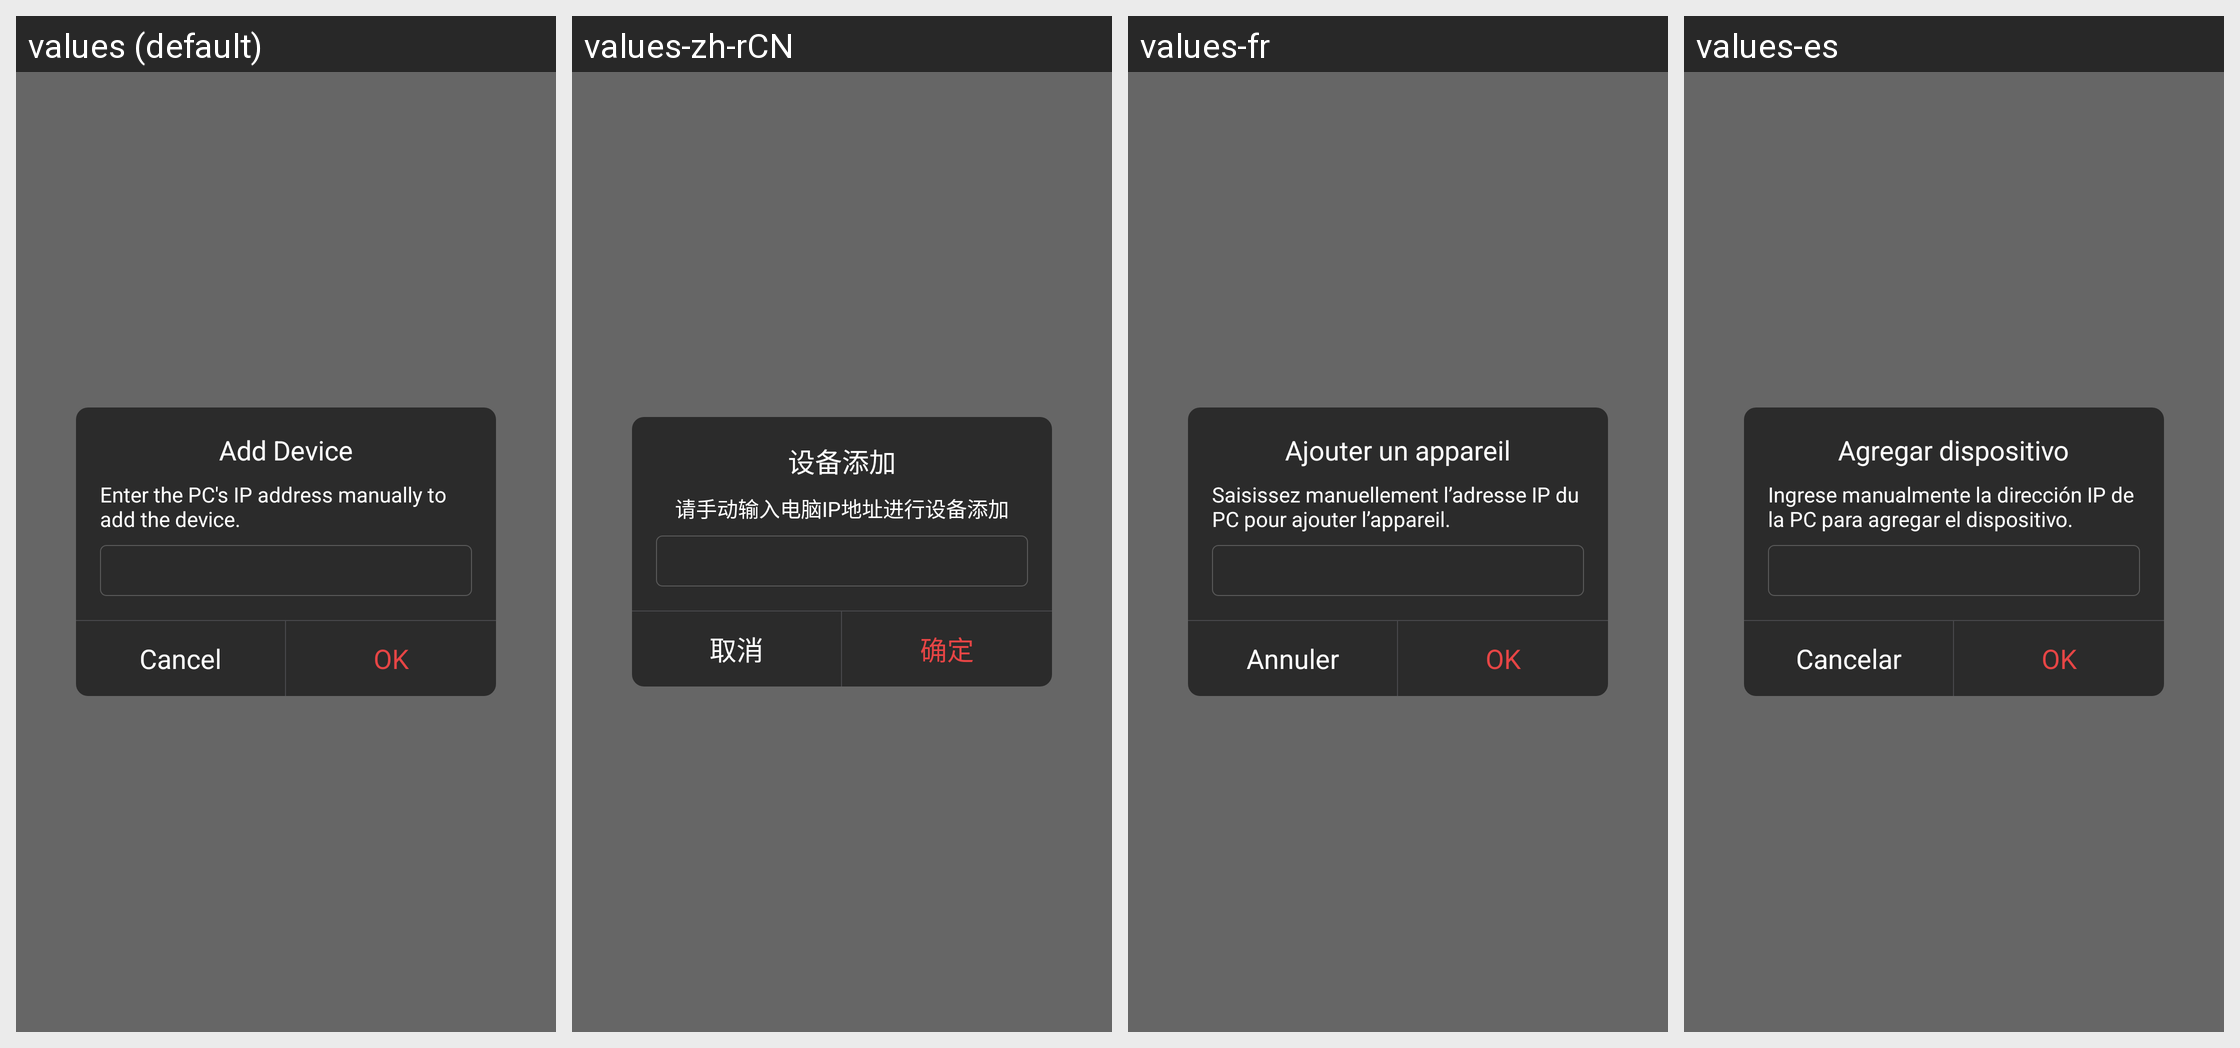

Here is an Android app screen in its default locale and in the app's own translations. Write out the translated-string differences for the strings that appear on this screen.
Android screen res/layout/activity_add_computer.xml rendered under 4 locales, left to right: values (default), values-zh-rCN, values-fr, values-es. Device: Nexus 5 (rendered at 1080×1920; each locale shown at half size, 540×960, under a caption strip naming it); theme AlphaTheme.
Other locales in the repository, not shown: values-de, values-it, values-ja, values-ko, values-pt, values-ru, values-tr, values-zh-rTW.
Strings drawn on this screen, with the default value and each locale's value (text and hints the layout hard-codes, and strings that could not be matched under every locale, appear in the picture but are not listed):

AddDevice
  values: Add Device
  values-zh-rCN: 设备添加
  values-fr: Ajouter un appareil
  values-es: Agregar dispositivo

AddDeviceTip
  values: Enter the PC's IP address manually to add the device.
  values-zh-rCN: 请手动输入电脑IP地址进行设备添加
  values-fr: Saisissez manuellement l’adresse IP du PC pour ajouter l’appareil.
  values-es: Ingrese manualmente la dirección IP de la PC para agregar el dispositivo.

Cancel
  values: Cancel
  values-zh-rCN: 取消
  values-fr: Annuler
  values-es: Cancelar

Confirm
  values: OK
  values-zh-rCN: 确定
  values-fr: OK
  values-es: OK
